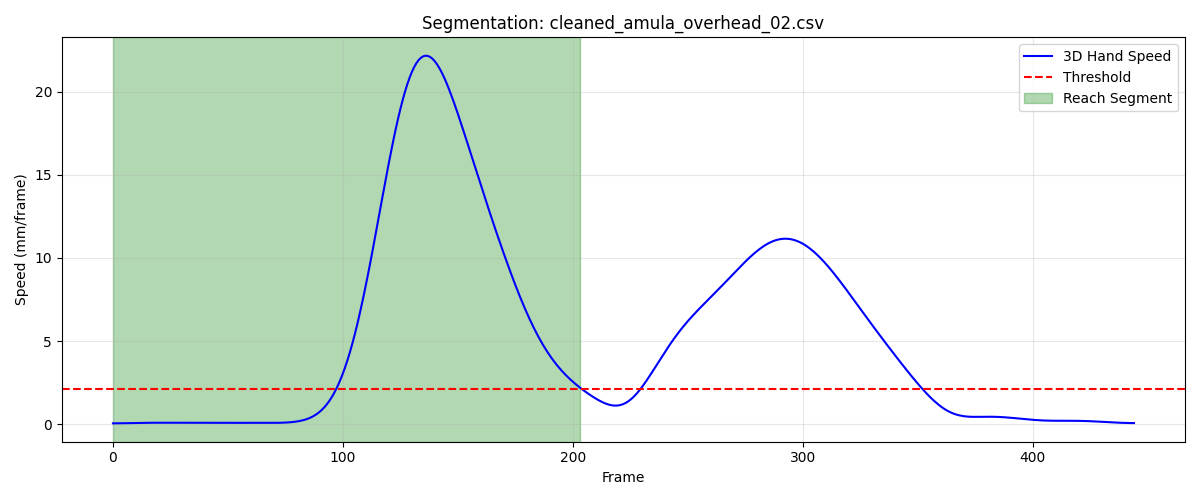

The file beside this chart, header and first rows:
frame, sub_frame, shoulderr_x, shoulderr_y, shoulderr_z, humr1_x, humr1_y, humr1_z, humr2_x, humr2_y, humr2_z, humr3_x, humr3_y, humr3_z, humr4_x, humr4_y, humr4_z, humr5_x, humr5_y, humr5_z, humr6_x, humr6_y, humr6_z, humr7_x
1, 0, 174.8, -607.8, 660.5, 215.2, -599.8, 498, 220, -601.8, 425.5, 217.8, -652, 500.2, 161.8, -571.2, 475.5, 213.8, -662.6, 441.9, 178.1, -578.1, 420.9, 170.2
2, 0, 174.9, -607.9, 660.5, 215.3, -599.9, 498, 220.1, -602, 425.5, 217.9, -652.1, 500.2, 161.9, -571.3, 475.5, 213.9, -662.7, 441.9, 178.2, -578.3, 420.9, 170.3
3, 0, 175, -608, 660.5, 215.4, -600, 498, 220.2, -602.1, 425.5, 218, -652.3, 500.2, 162, -571.4, 475.5, 213.9, -662.8, 441.9, 178.3, -578.4, 420.9, 170.3
4, 0, 175, -608.1, 660.5, 215.5, -600.1, 498, 220.3, -602.2, 425.5, 218.1, -652.4, 500.3, 162.1, -571.4, 475.5, 214, -662.9, 441.9, 178.4, -578.5, 420.9, 170.4
5, 0, 175.1, -608.2, 660.5, 215.6, -600.2, 498, 220.4, -602.3, 425.5, 218.2, -652.5, 500.3, 162.2, -571.5, 475.5, 214.1, -663, 442, 178.6, -578.6, 420.9, 170.5
6, 0, 175.2, -608.3, 660.5, 215.7, -600.3, 498.1, 220.5, -602.4, 425.5, 218.3, -652.6, 500.3, 162.3, -571.6, 475.5, 214.2, -663.1, 442, 178.7, -578.7, 420.9, 170.6
7, 0, 175.2, -608.4, 660.5, 215.8, -600.4, 498.1, 220.6, -602.5, 425.6, 218.3, -652.7, 500.3, 162.4, -571.7, 475.5, 214.3, -663.2, 442, 178.8, -578.8, 420.9, 170.6
8, 0, 175.3, -608.5, 660.6, 215.9, -600.5, 498.1, 220.7, -602.6, 425.6, 218.4, -652.8, 500.3, 162.5, -571.8, 475.5, 214.4, -663.3, 442, 178.9, -578.8, 420.9, 170.7
9, 0, 175.4, -608.6, 660.6, 216, -600.5, 498.1, 220.8, -602.6, 425.6, 218.4, -652.9, 500.3, 162.6, -571.9, 475.6, 214.5, -663.4, 442, 179, -578.9, 421, 170.8
10, 0, 175.5, -608.7, 660.6, 216.1, -600.6, 498.2, 220.9, -602.7, 425.6, 218.5, -653, 500.4, 162.7, -571.9, 475.6, 214.6, -663.5, 442.1, 179, -579, 421, 170.9
11, 0, 175.5, -608.8, 660.7, 216.1, -600.7, 498.2, 220.9, -602.7, 425.7, 218.6, -653.1, 500.4, 162.8, -572, 475.6, 214.7, -663.6, 442.1, 179.1, -579, 421, 171
12, 0, 175.6, -608.9, 660.7, 216.2, -600.7, 498.2, 221, -602.8, 425.7, 218.6, -653.1, 500.4, 162.9, -572.1, 475.7, 214.8, -663.6, 442.1, 179.2, -579.1, 421.1, 171.1
13, 0, 175.7, -609, 660.7, 216.3, -600.8, 498.3, 221.1, -602.8, 425.7, 218.7, -653.2, 500.4, 163, -572.1, 475.7, 214.9, -663.7, 442.2, 179.2, -579.1, 421.1, 171.2
14, 0, 175.8, -609, 660.8, 216.4, -600.8, 498.3, 221.1, -602.8, 425.8, 218.8, -653.2, 500.5, 163.1, -572.2, 475.7, 215, -663.7, 442.2, 179.3, -579.2, 421.2, 171.3
15, 0, 175.8, -609.1, 660.8, 216.5, -600.9, 498.4, 221.2, -602.9, 425.8, 218.9, -653.2, 500.5, 163.1, -572.2, 475.8, 215.1, -663.7, 442.2, 179.3, -579.2, 421.2, 171.3
16, 0, 175.9, -609.2, 660.9, 216.6, -600.9, 498.4, 221.3, -602.9, 425.9, 219.1, -653.3, 500.6, 163.2, -572.3, 475.8, 215.2, -663.8, 442.3, 179.4, -579.3, 421.3, 171.4
17, 0, 176, -609.3, 660.9, 216.7, -601, 498.5, 221.4, -602.9, 425.9, 219.2, -653.3, 500.6, 163.3, -572.3, 475.8, 215.3, -663.8, 442.3, 179.5, -579.3, 421.3, 171.5
18, 0, 176.1, -609.4, 660.9, 216.8, -601, 498.5, 221.5, -603, 425.9, 219.3, -653.4, 500.6, 163.4, -572.4, 475.9, 215.4, -663.9, 442.3, 179.6, -579.4, 421.3, 171.7
19, 0, 176.1, -609.4, 661, 216.9, -601.1, 498.5, 221.6, -603.1, 426, 219.4, -653.4, 500.6, 163.5, -572.4, 475.9, 215.5, -663.9, 442.4, 179.7, -579.4, 421.4, 171.8
20, 0, 176.2, -609.5, 661, 217, -601.2, 498.6, 221.8, -603.1, 426, 219.5, -653.5, 500.7, 163.6, -572.5, 475.9, 215.6, -664, 442.4, 179.8, -579.5, 421.4, 171.9
21, 0, 176.3, -609.6, 661.0, 217, -601.2, 498.6, 221.9, -603.2, 426, 219.5, -653.6, 500.7, 163.7, -572.5, 475.9, 215.7, -664.1, 442.4, 179.9, -579.6, 421.4, 172.1
22, 0, 176.4, -609.7, 661, 217.1, -601.3, 498.6, 222, -603.3, 426, 219.6, -653.6, 500.7, 163.8, -572.6, 475.9, 215.8, -664.1, 442.4, 180.1, -579.6, 421.4, 172.2
23, 0, 176.4, -609.7, 661, 217.2, -601.4, 498.6, 222.1, -603.4, 426.1, 219.7, -653.7, 500.7, 163.9, -572.6, 476, 215.9, -664.2, 442.4, 180.2, -579.7, 421.4, 172.3
24, 0, 176.5, -609.8, 661.1, 217.3, -601.4, 498.6, 222.2, -603.4, 426.1, 219.8, -653.8, 500.7, 164, -572.7, 476, 216, -664.3, 442.4, 180.3, -579.7, 421.4, 172.5
25, 0, 176.6, -609.9, 661.1, 217.4, -601.5, 498.6, 222.3, -603.5, 426.1, 219.8, -653.8, 500.7, 164.1, -572.7, 476, 216.1, -664.3, 442.5, 180.4, -579.8, 421.4, 172.6
26, 0, 176.7, -610, 661.1, 217.5, -601.6, 498.7, 222.4, -603.6, 426.1, 220, -653.9, 500.7, 164.2, -572.8, 476, 216.2, -664.4, 442.5, 180.5, -579.9, 421.5, 172.7
27, 0, 176.7, -610.1, 661.1, 217.6, -601.6, 498.7, 222.5, -603.6, 426.1, 220.1, -653.9, 500.8, 164.3, -572.9, 476, 216.3, -664.4, 442.5, 180.6, -579.9, 421.5, 172.8
28, 0, 176.8, -610.2, 661.1, 217.7, -601.7, 498.7, 222.6, -603.7, 426.1, 220.2, -654, 500.8, 164.3, -572.9, 476, 216.4, -664.5, 442.5, 180.7, -580, 421.5, 172.9
29, 0, 176.9, -610.3, 661.2, 217.7, -601.7, 498.7, 222.7, -603.7, 426.2, 220.3, -654.1, 500.8, 164.4, -573, 476.1, 216.5, -664.5, 442.5, 180.8, -580, 421.5, 173.0
30, 0, 177, -610.4, 661.2, 217.8, -601.8, 498.7, 222.7, -603.7, 426.2, 220.4, -654.1, 500.8, 164.5, -573, 476.1, 216.6, -664.6, 442.5, 180.8, -580.1, 421.6, 173.1
31, 0, 177.1, -610.5, 661.2, 217.9, -601.8, 498.7, 222.8, -603.8, 426.2, 220.6, -654.2, 500.8, 164.6, -573.1, 476.1, 216.7, -664.6, 442.5, 180.9, -580.2, 421.6, 173.2
32, 0, 177.2, -610.6, 661.2, 218, -601.9, 498.8, 222.9, -603.8, 426.2, 220.7, -654.2, 500.8, 164.7, -573.2, 476.2, 216.8, -664.7, 442.5, 181, -580.2, 421.6, 173.3
33, 0, 177.2, -610.7, 661.2, 218.1, -602, 498.8, 223, -603.9, 426.3, 220.8, -654.3, 500.9, 164.8, -573.2, 476.2, 216.9, -664.7, 442.5, 181.1, -580.3, 421.6, 173.4
34, 0, 177.3, -610.8, 661.3, 218.2, -602, 498.8, 223, -603.9, 426.3, 220.9, -654.3, 500.9, 164.9, -573.3, 476.2, 217, -664.8, 442.6, 181.1, -580.3, 421.7, 173.5
35, 0, 177.4, -610.9, 661.3, 218.3, -602.1, 498.8, 223.1, -604, 426.3, 221, -654.4, 500.9, 165, -573.4, 476.2, 217.1, -664.9, 442.6, 181.2, -580.4, 421.7, 173.6
36, 0, 177.5, -610.9, 661.3, 218.4, -602.2, 498.9, 223.2, -604.1, 426.3, 221.1, -654.5, 500.9, 165.1, -573.5, 476.2, 217.2, -664.9, 442.6, 181.3, -580.5, 421.7, 173.7
37, 0, 177.6, -611, 661.3, 218.5, -602.3, 498.9, 223.3, -604.2, 426.3, 221.3, -654.6, 500.9, 165.2, -573.6, 476.2, 217.3, -665, 442.6, 181.5, -580.6, 421.7, 173.8
38, 0, 177.7, -611.1, 661.3, 218.6, -602.4, 498.9, 223.4, -604.3, 426.3, 221.4, -654.7, 500.9, 165.3, -573.6, 476.2, 217.4, -665.1, 442.6, 181.6, -580.6, 421.7, 173.9
39, 0, 177.7, -611.2, 661.3, 218.7, -602.5, 498.9, 223.5, -604.4, 426.3, 221.5, -654.8, 501, 165.4, -573.7, 476.2, 217.6, -665.2, 442.6, 181.7, -580.7, 421.7, 174.1
40, 0, 177.8, -611.3, 661.3, 218.8, -602.6, 498.9, 223.6, -604.5, 426.4, 221.6, -654.9, 501, 165.6, -573.8, 476.2, 217.7, -665.3, 442.6, 181.8, -580.8, 421.8, 174.2
41, 0, 177.9, -611.4, 661.3, 219, -602.7, 498.9, 223.8, -604.6, 426.4, 221.7, -655, 501, 165.7, -573.9, 476.3, 217.8, -665.4, 442.6, 182, -580.9, 421.8, 174.4
42, 0, 178.1, -611.5, 661.3, 219.1, -602.8, 498.9, 223.9, -604.6, 426.4, 221.8, -655.1, 501, 165.8, -574, 476.3, 217.9, -665.5, 442.6, 182.1, -580.9, 421.8, 174.5
43, 0, 178.2, -611.6, 661.4, 219.2, -602.8, 498.9, 224, -604.7, 426.4, 221.9, -655.1, 501, 165.9, -574, 476.3, 218, -665.5, 442.6, 182.2, -581, 421.8, 174.6
44, 0, 178.3, -611.7, 661.4, 219.3, -602.9, 498.9, 224.1, -604.8, 426.4, 222, -655.2, 501, 166, -574.1, 476.3, 218.1, -665.6, 442.6, 182.3, -581.1, 421.8, 174.7
45, 0, 178.4, -611.8, 661.4, 219.4, -603, 498.9, 224.2, -604.9, 426.4, 222.1, -655.3, 501, 166.1, -574.2, 476.3, 218.2, -665.6, 442.6, 182.5, -581.1, 421.8, 174.8
46, 0, 178.5, -611.9, 661.4, 219.5, -603, 498.9, 224.4, -604.9, 426.4, 222.2, -655.4, 500.9, 166.2, -574.2, 476.3, 218.3, -665.7, 442.6, 182.6, -581.2, 421.8, 174.9
47, 0, 178.6, -612, 661.4, 219.6, -603.1, 498.9, 224.5, -604.9, 426.4, 222.4, -655.4, 500.9, 166.3, -574.3, 476.3, 218.5, -665.7, 442.6, 182.7, -581.3, 421.8, 175
48, 0, 178.8, -612.1, 661.3, 219.7, -603.1, 498.9, 224.6, -605, 426.4, 222.6, -655.5, 500.9, 166.4, -574.4, 476.3, 218.6, -665.8, 442.6, 182.8, -581.4, 421.8, 175.1
49, 0, 178.9, -612.2, 661.3, 219.8, -603.2, 498.9, 224.7, -605, 426.4, 222.7, -655.6, 500.9, 166.5, -574.5, 476.3, 218.7, -665.9, 442.5, 182.9, -581.4, 421.8, 175.2
50, 0, 179, -612.4, 661.3, 219.9, -603.3, 498.9, 224.8, -605.1, 426.4, 222.9, -655.6, 500.9, 166.6, -574.5, 476.3, 218.8, -665.9, 442.5, 182.9, -581.5, 421.8, 175.3
51, 0, 179.1, -612.5, 661.3, 220, -603.4, 498.9, 224.9, -605.1, 426.4, 223, -655.7, 500.9, 166.7, -574.6, 476.3, 219, -666.0, 442.5, 183, -581.6, 421.8, 175.5
52, 0, 179.2, -612.6, 661.3, 220.1, -603.4, 498.9, 225, -605.2, 426.3, 223.1, -655.8, 500.9, 166.8, -574.7, 476.3, 219.1, -666.1, 442.5, 183.1, -581.7, 421.8, 175.6
53, 0, 179.3, -612.7, 661.3, 220.3, -603.5, 498.9, 225.1, -605.3, 426.3, 223.2, -655.9, 500.9, 167, -574.8, 476.3, 219.2, -666.2, 442.5, 183.2, -581.8, 421.8, 175.7
54, 0, 179.4, -612.8, 661.3, 220.4, -603.6, 498.8, 225.3, -605.4, 426.3, 223.3, -656, 500.9, 167.1, -574.9, 476.3, 219.3, -666.3, 442.4, 183.3, -581.9, 421.8, 175.9
55, 0, 179.6, -612.9, 661.3, 220.5, -603.8, 498.8, 225.4, -605.5, 426.3, 223.4, -656.1, 500.8, 167.2, -575, 476.3, 219.4, -666.4, 442.4, 183.4, -581.9, 421.8, 176
56, 0, 179.7, -613, 661.3, 220.6, -603.9, 498.8, 225.5, -605.6, 426.3, 223.5, -656.2, 500.8, 167.3, -575.1, 476.3, 219.5, -666.5, 442.4, 183.6, -582, 421.8, 176.1
57, 0, 179.8, -613.1, 661.3, 220.7, -604, 498.8, 225.6, -605.7, 426.3, 223.5, -656.3, 500.8, 167.5, -575.2, 476.2, 219.6, -666.6, 442.4, 183.7, -582.1, 421.7, 176.2
58, 0, 179.9, -613.2, 661.3, 220.8, -604.1, 498.8, 225.7, -605.8, 426.3, 223.5, -656.4, 500.8, 167.6, -575.3, 476.2, 219.6, -666.7, 442.4, 183.8, -582.2, 421.7, 176.3
59, 0, 180, -613.3, 661.2, 220.9, -604.2, 498.8, 225.8, -605.9, 426.3, 223.6, -656.5, 500.7, 167.7, -575.3, 476.2, 219.7, -666.8, 442.4, 183.9, -582.3, 421.7, 176.4
60, 0, 180.2, -613.4, 661.2, 221.1, -604.3, 498.8, 225.9, -606, 426.3, 223.6, -656.6, 500.7, 167.8, -575.4, 476.2, 219.8, -666.9, 442.3, 184, -582.4, 421.7, 176.5
... 144 more rows
